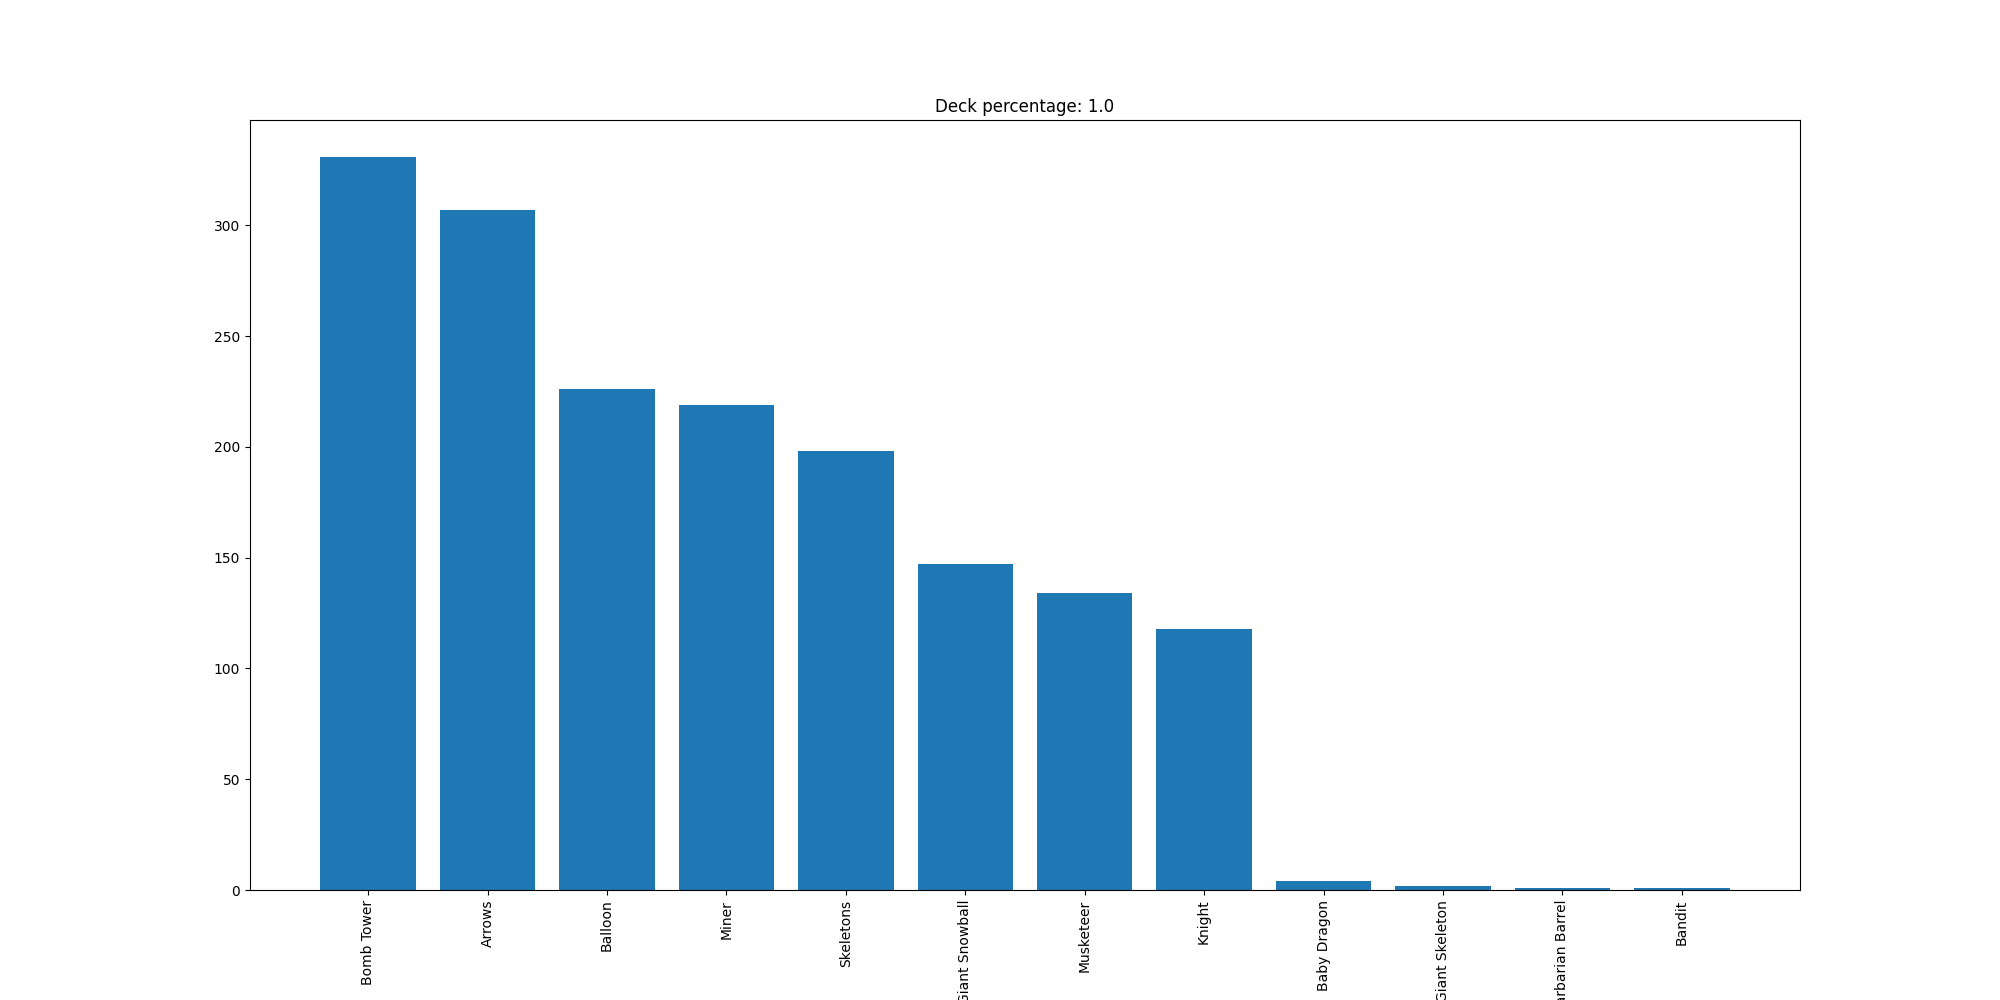

Source data for this figure (header and first rows):
Bomb Tower, 331
Arrows, 307
Balloon, 226
Miner, 219
Skeletons, 198
Giant Snowball, 147
Musketeer, 134
Knight, 118
Baby Dragon, 4
Giant Skeleton, 2
Barbarian Barrel, 1
Bandit, 1
